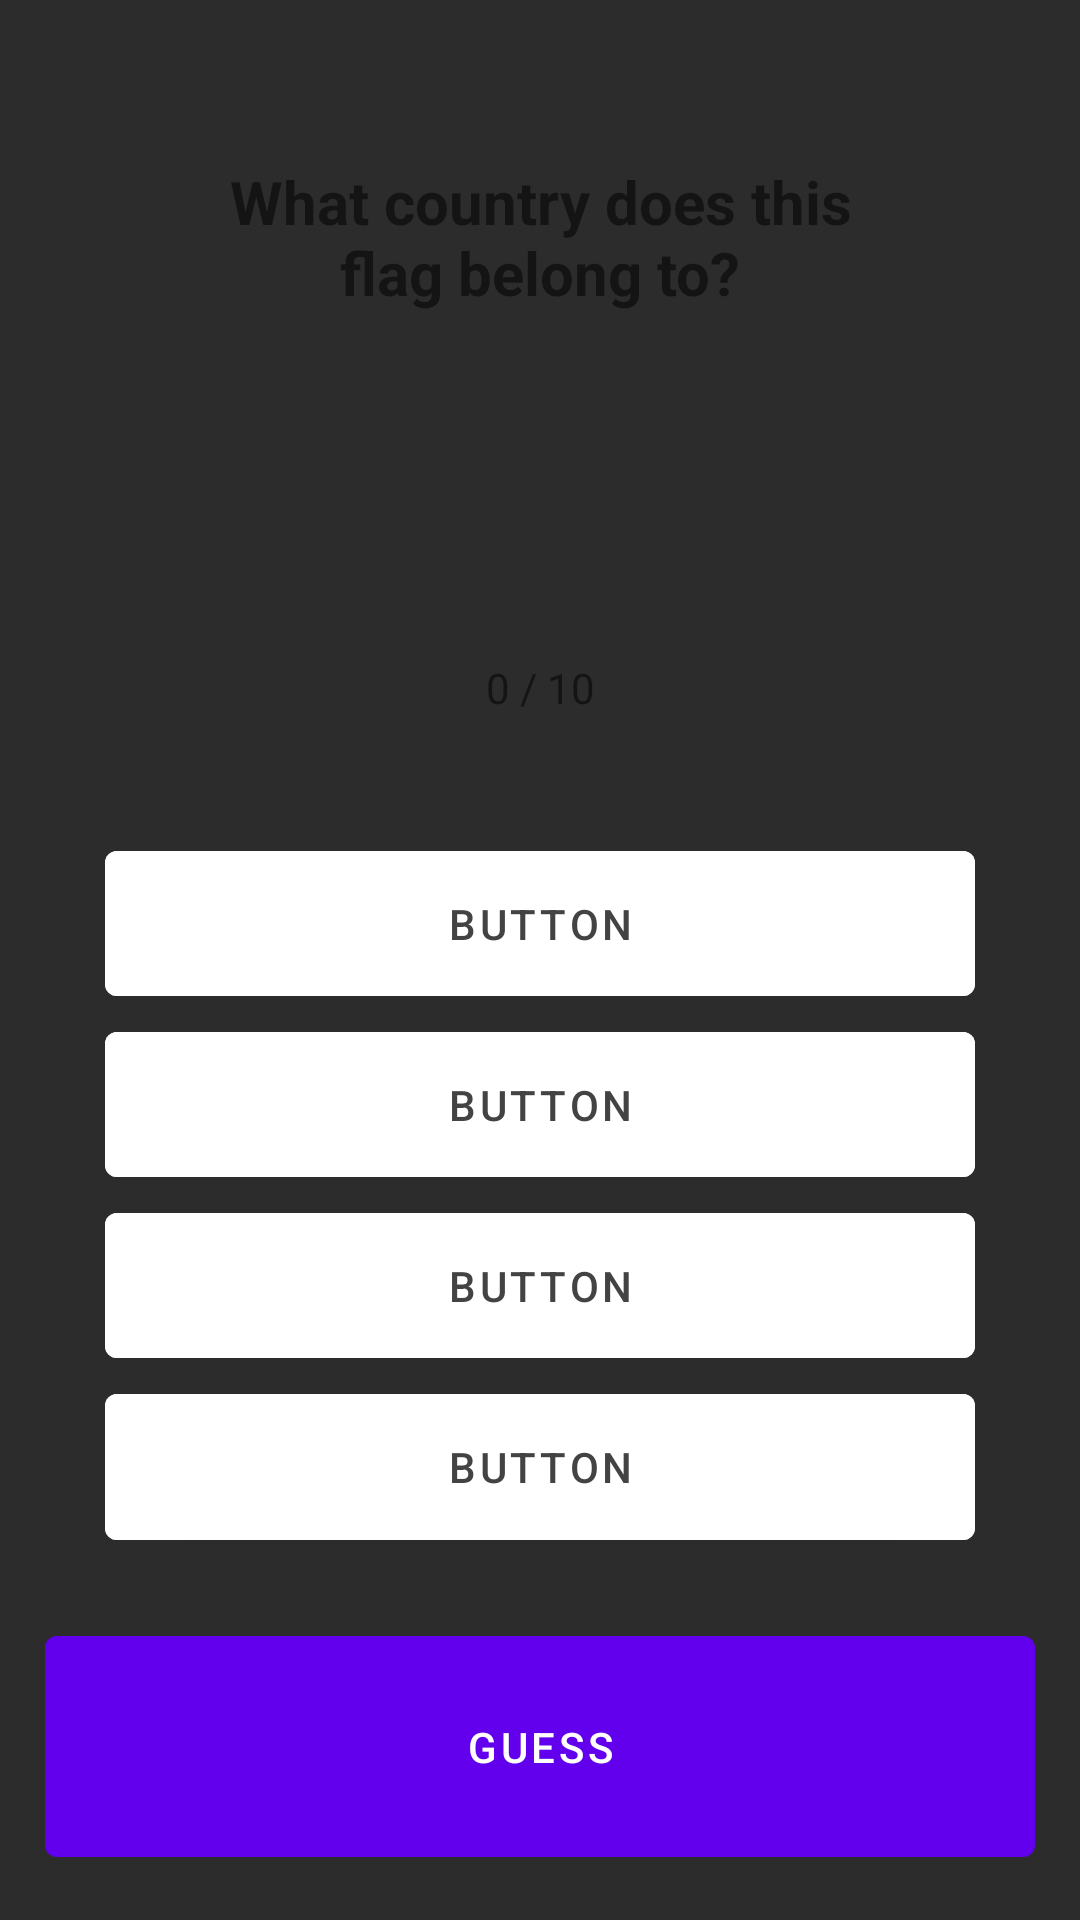

Write the Android layout XML for this screen, with the resource values it uses.
<!-- AndroidManifest.xml: application theme Theme.FunWithFlags -->
<!-- res/layout/activity_question.xml -->
<?xml version="1.0" encoding="utf-8"?>
<LinearLayout xmlns:android="http://schemas.android.com/apk/res/android"
	xmlns:app="http://schemas.android.com/apk/res-auto"
	xmlns:tools="http://schemas.android.com/tools"
	android:layout_width="match_parent"
	android:layout_height="match_parent"
	android:background="#2C2C2C"
	android:orientation="vertical"
	android:padding="15sp"
	tools:context=".views.QuestionActivity">

	<TextView
		android:id="@+id/textView2"
		android:layout_width="match_parent"
		android:layout_height="wrap_content"
		android:layout_weight="1"
		android:gravity="center"
		android:paddingLeft="60sp"
		android:paddingTop="20sp"
		android:paddingRight="60sp"
		android:paddingBottom="20sp"
		android:text="@string/question"
		android:textSize="20sp"
		android:textStyle="bold" />

	<ImageView
		android:id="@+id/flagImage"
		android:layout_width="match_parent"
		android:layout_height="wrap_content"
		android:layout_weight="1"
		android:padding="10sp"
		android:src="@drawable/ic_flag_of_australia"
		app:srcCompat="@drawable/ic_flag_of_argentina" />

	<TextView
		android:id="@+id/count"
		android:layout_width="match_parent"
		android:layout_height="wrap_content"
		android:layout_weight="1"
		android:gravity="center"
		android:text="0 / 10" />

	<LinearLayout
		android:layout_width="match_parent"
		android:layout_height="wrap_content"
		android:layout_weight="1"
		android:orientation="vertical"
		android:padding="20sp">

		<Button
			android:id="@+id/answerOne"
			android:layout_width="match_parent"
			android:layout_height="wrap_content"
			android:layout_weight="1"
			android:backgroundTint="#FFFFFF"
			android:onClick="selectAnswer"
			android:paddingTop="10sp"
			android:paddingBottom="10sp"
			android:text="Button"
			android:textColor="#434343" />

		<Button
			android:id="@+id/answerTwo"
			android:layout_width="match_parent"
			android:layout_height="wrap_content"
			android:layout_weight="1"
			android:backgroundTint="#FFFFFF"
			android:onClick="selectAnswer"
			android:paddingTop="10sp"
			android:paddingBottom="10sp"
			android:text="Button"
			android:textColor="#434343" />

		<Button
			android:id="@+id/answerThree"
			android:layout_width="match_parent"
			android:layout_height="wrap_content"
			android:layout_weight="1"
			android:backgroundTint="#FFFFFF"
			android:onClick="selectAnswer"
			android:paddingTop="10sp"
			android:paddingBottom="10sp"
			android:text="Button"
			android:textColor="#434343" />

		<Button
			android:id="@+id/answerFour"
			android:layout_width="match_parent"
			android:layout_height="wrap_content"
			android:layout_weight="1"
			android:backgroundTint="#FFFFFF"
			android:onClick="selectAnswer"
			android:paddingTop="10sp"
			android:paddingBottom="10sp"
			android:text="Button"
			android:textColor="#434343" />

	</LinearLayout>

	<Button
		android:id="@+id/submitButton"
		android:layout_width="match_parent"
		android:layout_height="wrap_content"
		android:layout_weight="1"
		android:text="@string/guess" />

</LinearLayout>
<!-- resources referenced by this layout -->
<resources>
  <string name="guess">Guess</string>
  <string name="question">What country does this flag belong to?</string>
  <style name="Theme.FunWithFlags" parent="Theme.MaterialComponents.DayNight.DarkActionBar">
          
          <item name="colorPrimary">@color/purple_500</item>
          <item name="colorPrimaryVariant">@color/purple_700</item>
          <item name="colorOnPrimary">@color/white</item>
          
          <item name="colorSecondary">@color/teal_200</item>
          <item name="colorSecondaryVariant">@color/teal_700</item>
          <item name="colorOnSecondary">@color/black</item>
          
          <item name="android:statusBarColor" tools:targetApi="l">?attr/colorPrimaryVariant</item>
          
      </style>
  <!-- not gathered from this repository: default colours our renderer supplied (Android Studio template values) -->
  <color name="purple_500">#FF6200EE</color>
  <color name="purple_700">#FF3700B3</color>
  <color name="teal_200">#FF03DAC5</color>
  <color name="teal_700">#FF018786</color>
  <color name="black">#FF000000</color>
  <color name="white">#FFFFFFFF</color>
</resources>
